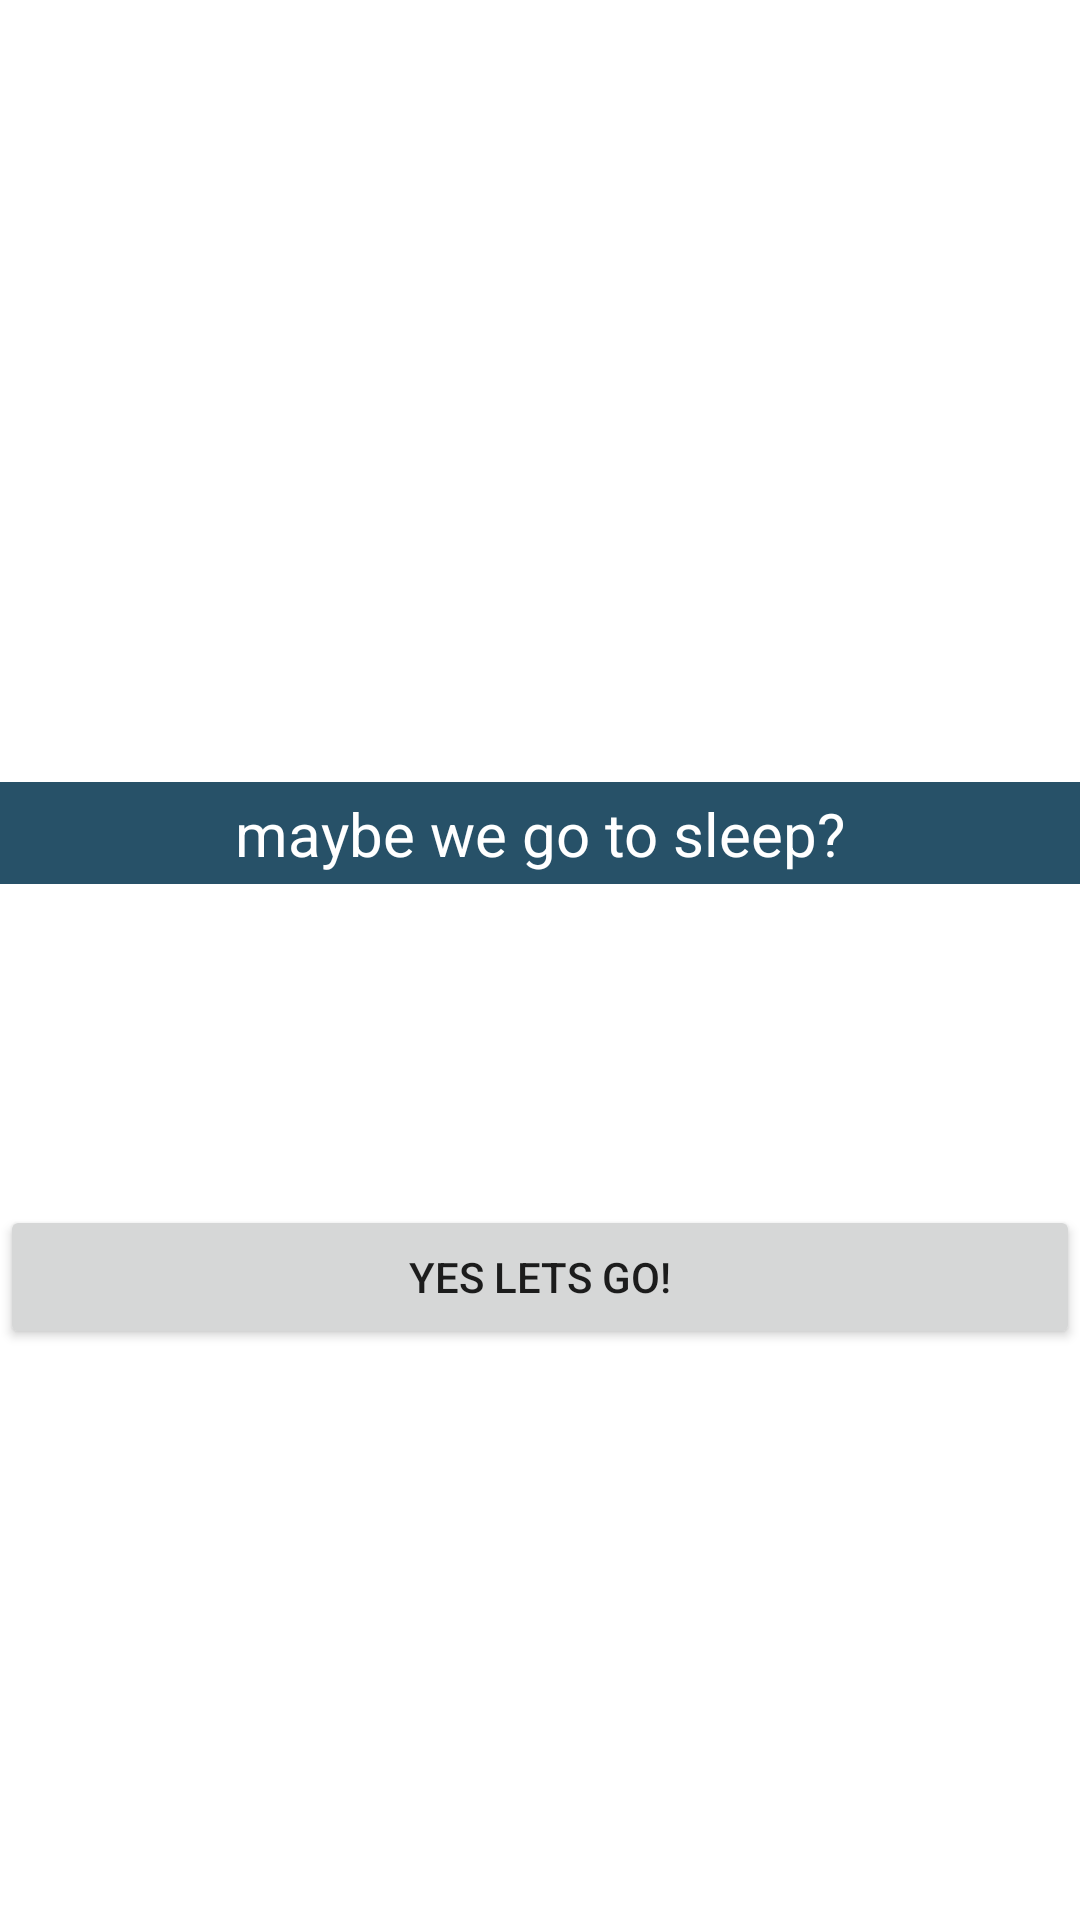

Android layout source for this screen:
<!-- AndroidManifest.xml: application theme Theme.VisualNovel -->
<!-- res/layout/activity_path_film_no.xml -->
<?xml version="1.0" encoding="utf-8"?>
<androidx.constraintlayout.widget.ConstraintLayout xmlns:android="http://schemas.android.com/apk/res/android"
    xmlns:app="http://schemas.android.com/apk/res-auto"
    xmlns:tools="http://schemas.android.com/tools"
    android:layout_width="match_parent"
    android:layout_height="match_parent"
    tools:context=".path_film_yes">

    <ImageView
        android:id="@+id/bg_film"
        android:layout_width="match_parent"
        android:layout_height="match_parent"
        app:srcCompat="@drawable/background5" />

    <ImageView
        android:id="@+id/npcbox"
        android:layout_width="match_parent"
        android:layout_height="wrap_content"
        app:layout_constraintBottom_toBottomOf="parent"
        app:layout_constraintTop_toTopOf="@+id/bg_film"
        app:layout_constraintVertical_bias="0.426"
        app:srcCompat="@drawable/npcbox"
        tools:layout_editor_absoluteX="0dp" />

    <TextView
        android:id="@+id/tv_film"
        android:layout_width="wrap_content"
        android:layout_height="wrap_content"
        android:text="maybe we go to sleep?"
        android:textColor="@color/white"
        android:textSize="20dp"
        app:layout_constraintBottom_toBottomOf="@+id/npcbox"
        app:layout_constraintEnd_toEndOf="@+id/npcbox"
        app:layout_constraintStart_toStartOf="@+id/npcbox"
        app:layout_constraintTop_toTopOf="@+id/npcbox" />

    <Button
        android:id="@+id/btn_no"
        android:layout_width="match_parent"
        android:layout_height="wrap_content"
        android:layout_marginTop="90dp"
        android:text="yes lets go!"
        app:layout_constraintBottom_toBottomOf="parent"
        app:layout_constraintTop_toBottomOf="@+id/npcbox"
        app:layout_constraintVertical_bias="0.0"
        tools:layout_editor_absoluteX="0dp" />

</androidx.constraintlayout.widget.ConstraintLayout>
<!-- resources referenced by this layout -->
<resources>
  <!-- drawable npcbox: png bitmap (drawable, 379 bytes) -->
  <style name="Theme.VisualNovel" parent="Theme.MaterialComponents.DayNight.DarkActionBar">
          
          <item name="colorPrimary">@color/purple_500</item>
          <item name="colorPrimaryVariant">@color/purple_700</item>
          <item name="colorOnPrimary">@color/white</item>
          
          <item name="colorSecondary">@color/teal_200</item>
          <item name="colorSecondaryVariant">@color/teal_700</item>
          <item name="colorOnSecondary">@color/black</item>
          
          <item name="android:statusBarColor">?attr/colorPrimaryVariant</item>
          
      </style>
  <!-- not gathered from this repository: default colours our renderer supplied (Android Studio template values) -->
  <color name="purple_500">#FF6200EE</color>
  <color name="purple_700">#FF3700B3</color>
  <color name="teal_200">#FF03DAC5</color>
  <color name="teal_700">#FF018786</color>
  <color name="black">#FF000000</color>
  <color name="white">#FFFFFFFF</color>
</resources>
